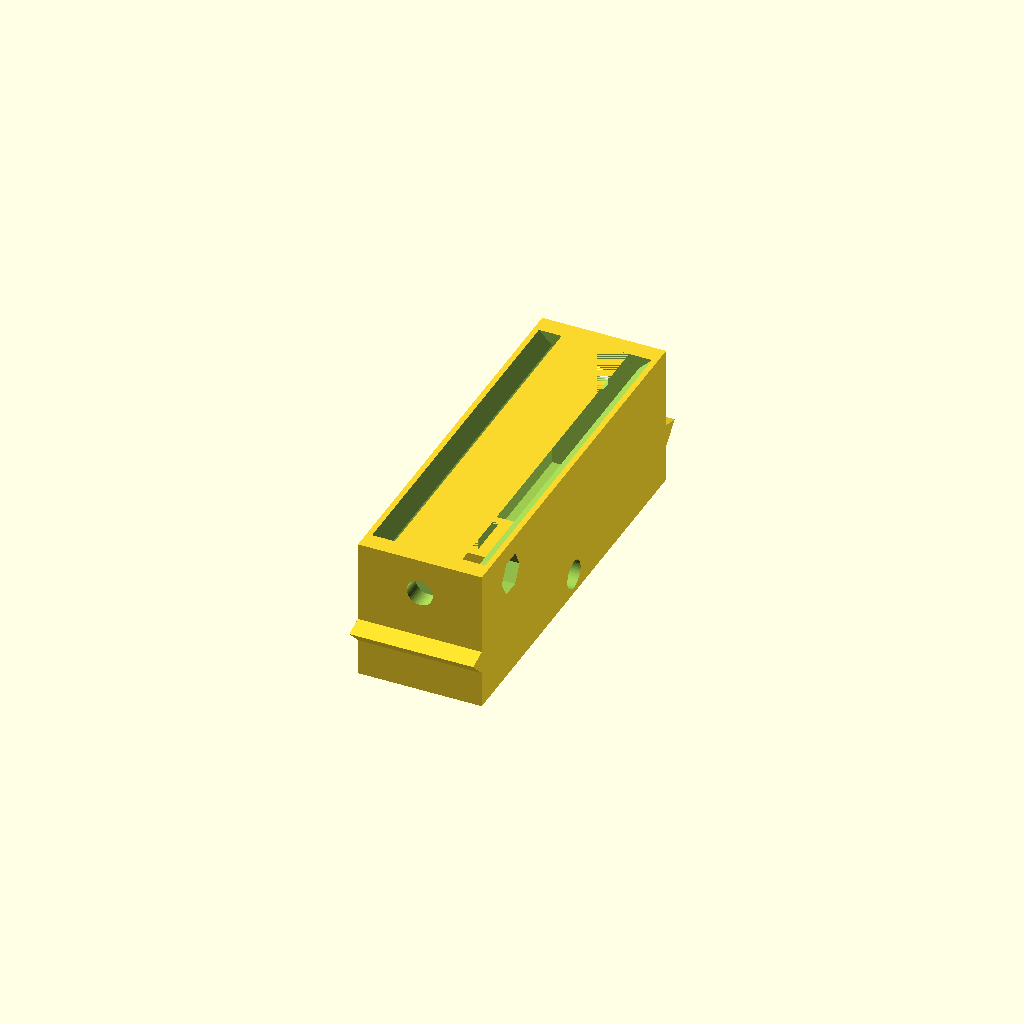
Cell 1 — every parameter at its default value.
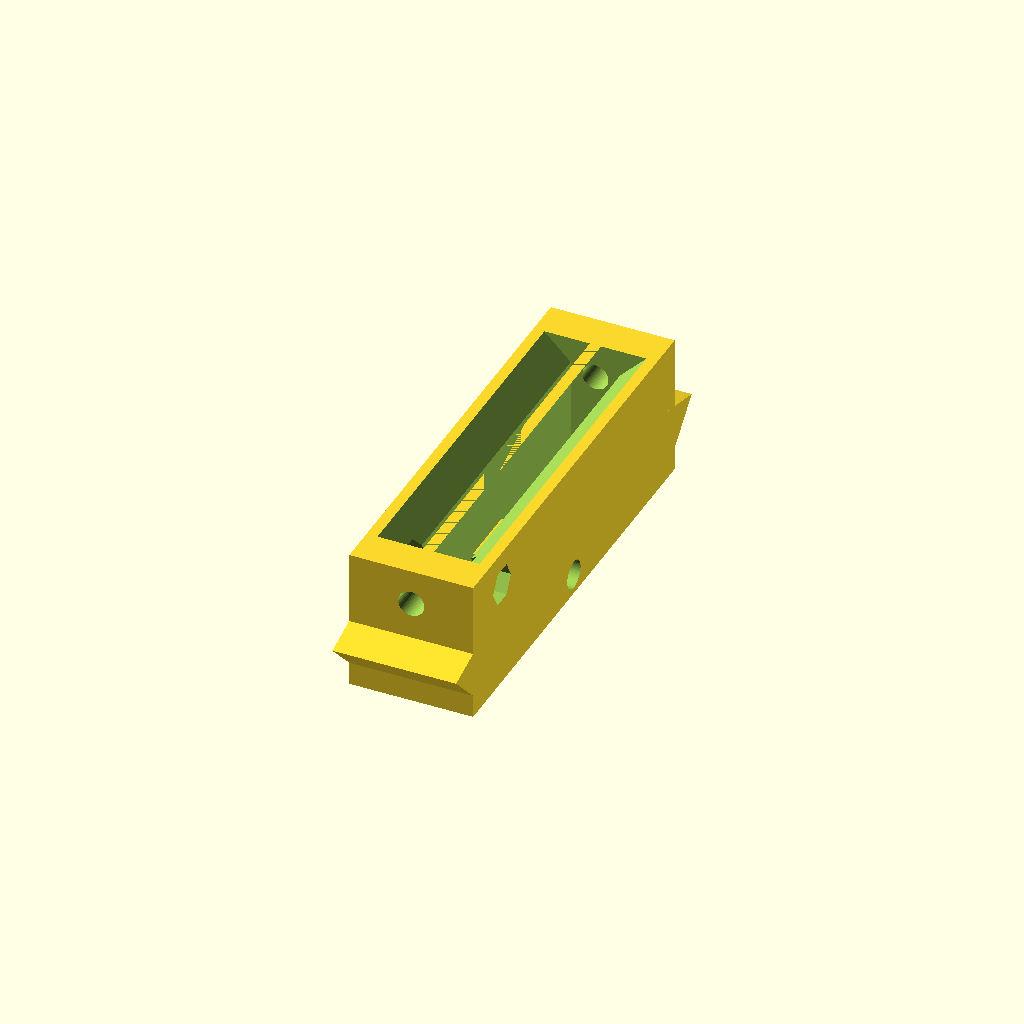
Cell 2: the same model with wall = 6.
One fixed orthographic camera (rotation 55°, 0°, 25°; colour scheme Cornfield) for every cell.
OpenSCAD source file 3D_print_files/Fly-Pi manipulator_v5.scad:
/// PARAMETERS FOR THE CUSTOMIZER

wall = 3;

X_range = 44; // Length(70) - B_X(20) - 2*wall(6) = 44
Y_range = 35; // Width(70) - C_Y(23) - 4*wall(12) = 38
Z_range = 30; // C_Topheight(40) - D_Z(12) - 2*Wall(6) = 22

Sliding_Gap = 0.1;

Separation_of_pieces = 20; // 

Radius_of_holes = 2.1;
Width_of_boat_slids = 7.4;
Height_of_boat_slids = 3.2;

AFlag=0;
BFlag=1;

CFlag=0;
DFlag=0;
EFlag=0;
E1Flag=0;
KFlag=0;
K1Flag=0;
MFlag=0;
M1Flag=0;
///////////////////////// NOT FOR CUSTOMIZER BELOW HERE

module SEPARATION_OF_CUSTOMIZER_VARIABLES(){
}

sep = Separation_of_pieces; // seperation of pieces
gap = Sliding_Gap; // sliding space //

A_X = X_range+20+2*wall;
A_Y = Y_range+23+4*wall;
A_Z = 15; // 2 mm higher than before
A_Z_lower = 9.5;

A_extrawall = 1; // extra thickness of bottom layer walls
A_beams_Z = 2; // height of support beams

R_main = Radius_of_holes;
R_main_extra = 0.2; // extra radius for non-guiding holes
R_main_head = 4; // radius of screw head for part C
R_knob_in = 4.2; // Radius of Hex boats // M4

R_hex_small = 3.1;// Radius of Hex boats /7 M3
R_screw_small = 1.8; 
R_screw_mini = 1; 
Boatslot_small_height = 3;


Boatslot_width = Width_of_boat_slids; // how wide so that an M4 doesnt rotate?
Boatslot_height = Height_of_boat_slids; // how thick is an M4 boat?


////////////////////////////
//// BOTTOM PART (A)	///////
////////////////////////////
Cam_link = 10;

A_Base_Z = 19;
Airhole_R = 6;
Airhole_R2 = 4;
Airhole_spacing = 13;
Groud_clearance = ((A_Base_Z - Airhole_R*2)/2)/2;


module A_base(){
	translate([0,0,-A_Z_lower])cube([A_X+A_extrawall*2,A_Y+A_extrawall*2,A_Z], center = true);
	translate([0,A_Y/2+A_extrawall+Cam_link/2,-A_Z_lower+Groud_clearance/2])cube([A_X+A_extrawall*2,Cam_link,A_Z+Groud_clearance], center = true);
//translate([-Airhole_spacing,A_Y/2+A_extrawall+Cam_link/2,-A_Z_lower])cube([Cam_link,Cam_link,A_Z], center = true);
}



	

module A_basehole(){
	translate([0,0,-A_Z_lower])cube([A_X-wall*2,A_Y-wall*2,A_Z], center = true);
	translate([0,0,A_Z-13-A_Z_lower]){rotate ([90,0,90]) {cylinder($fn = 50, r = R_main, h = A_X+1+2*A_extrawall, center = true);}} // hole
	translate([0,A_Y/2-wall,A_Z/2-A_Z_lower]){rotate ([90,-15,90]){cylinder($fn = 3, r = wall, h = A_X-2*wall, center = true);}} // slope1
	translate([0,-A_Y/2+wall,A_Z/2-A_Z_lower]){rotate ([90,195,90]){cylinder($fn = 3, r = wall, h = A_X-2*wall, center = true);}} // slope2

	translate([-A_X/2+wall-Boatslot_small_height/2,-M_axis_offset+M_width/2+2*M_wall,A_Z-13-A_Z_lower]){
		rotate ([90,0,90]) {cylinder($fn = 6, r = R_hex_small, h = Boatslot_small_height, center = true);}} // screwholeHex3
	translate([-A_X/2+wall-Boatslot_small_height/2,-M_axis_offset-M_width/2-2*M_wall,A_Z-13-A_Z_lower]){
		rotate ([90,0,90]) {cylinder($fn = 6, r = R_hex_small, h = Boatslot_small_height, center = true);}} // screwholeHex4
	translate([-A_X/2+wall/2,-M_axis_offset+M_width/2+2*M_wall,A_Z-13-A_Z_lower]){
		rotate ([90,0,90]) {cylinder($fn = 50, r = R_screw_small, h = 2*wall, center = true);}} // screwhole3
	translate([-A_X/2+wall/2,-M_axis_offset-M_width/2-2*M_wall,A_Z-13-A_Z_lower]){
		rotate ([90,0,90]) {cylinder($fn = 50, r = R_screw_small, h = 2*wall, center = true);}} // screwhole4

	translate([-Airhole_spacing*2,A_Y/2+A_extrawall+Cam_link/2,-A_Base_Z/2+Groud_clearance]){rotate ([90,90,0]) {cylinder(r = Airhole_R, h = Cam_link, center = true );}} // BigLink hole1	
	translate([-Airhole_spacing,A_Y/2+A_extrawall+Cam_link/2,-A_Base_Z/2+Groud_clearance]){rotate ([90,90,0]) {cylinder(r = Airhole_R, h = Cam_link, center = true );}} // BigLink hole2
	translate([0,A_Y/2+A_extrawall+Cam_link/2,-A_Base_Z/2+Groud_clearance]){rotate ([90,90,0]) {cylinder(r = Airhole_R, h = Cam_link, center = true );}} // BigLink hole3
	translate([Airhole_spacing,A_Y/2+A_extrawall+Cam_link/2,-A_Base_Z/2+Groud_clearance]){rotate ([90,90,0]) {cylinder(r = Airhole_R, h = Cam_link, center = true );}} // BigLink hole4
	translate([Airhole_spacing*2,A_Y/2+A_extrawall+Cam_link/2,-A_Base_Z/2+Groud_clearance]){rotate ([90,90,0]) {cylinder(r = Airhole_R, h = Cam_link, center = true );}} // BigLink hole5
	
	translate([-Airhole_spacing*2,A_Y/2+A_extrawall+Cam_link/2,-A_Base_Z/2+Groud_clearance]){rotate ([90,90,0]) {cylinder(r = Airhole_R2, h = Cam_link*2, center = true );}} // BigLink hole1	
	translate([-Airhole_spacing,A_Y/2+A_extrawall+Cam_link/2,-A_Base_Z/2+Groud_clearance]){rotate ([90,90,0]) {cylinder(r = Airhole_R2, h = Cam_link*2, center = true );}} // BigLink hole2
	translate([0,A_Y/2+A_extrawall+Cam_link/2,-A_Base_Z/2+Groud_clearance]){rotate ([90,90,0]) {cylinder(r = Airhole_R2, h = Cam_link*2, center = true );}} // BigLink hole3
	translate([Airhole_spacing,A_Y/2+A_extrawall+Cam_link/2,-A_Base_Z/2+Groud_clearance]){rotate ([90,90,0]) {cylinder(r = Airhole_R2, h = Cam_link*2, center = true );}} // BigLink hole4
	translate([Airhole_spacing*2,A_Y/2+A_extrawall+Cam_link/2,-A_Base_Z/2+Groud_clearance]){rotate ([90,90,0]) {cylinder(r = Airhole_R2, h = Cam_link*2, center = true );}} // BigLink hole5



}
module A_base_beams(){
	translate([0,A_Y/6,-A_Z/2+A_beams_Z/2-A_Z_lower]){cube([A_X,wall,A_beams_Z], center = true);}
	translate([0,-A_Y/6,-A_Z/2+A_beams_Z/2-A_Z_lower]){cube([A_X,wall,A_beams_Z], center = true);}
	translate([A_X/6,0,-A_Z/2+A_beams_Z/2-A_Z_lower]){cube([wall,A_Y,A_beams_Z], center = true);}
	translate([-A_X/6,0,-A_Z/2+A_beams_Z/2-A_Z_lower]){cube([wall,A_Y,A_beams_Z], center = true);}
	translate([A_X/2-wall*2.5,A_Y/2-wall*2.5,-A_Z/2-A_Z_lower+A_beams_Z/2]){cube([wall*3,wall*3,A_beams_Z], center = true);} // corner1
	translate([-A_X/2+wall*2.5,A_Y/2-wall*2.5,-A_Z/2-A_Z_lower+A_beams_Z/2]){cube([wall*3,wall*3,A_beams_Z], center = true);} // corner2
	translate([A_X/2-wall*2.5,-A_Y/2+wall*2.5,-A_Z/2-A_Z_lower+A_beams_Z/2]){cube([wall*3,wall*3,A_beams_Z], center = true);} // corner3
	translate([-A_X/2+wall*2.5,-A_Y/2+wall*2.5,-A_Z/2-A_Z_lower+A_beams_Z/2]){cube([wall*3,wall*3,A_beams_Z], center = true);} // corner4


}
module A_base_beams_holes(){
	translate([A_X/2-wall*2.5,A_Y/2-wall*2.5,-A_Z/2-A_Z_lower+A_beams_Z/2]){cylinder($fn = 50, r = R_main, h = A_beams_Z+1, center = true);} // cornerhole1
	translate([-A_X/2+wall*2.5,A_Y/2-wall*2.5,-A_Z/2-A_Z_lower+A_beams_Z/2]){cylinder($fn = 50, r = R_main, h = A_beams_Z+1, center = true);} // cornerhole2
	translate([A_X/2-wall*2.5,-A_Y/2+wall*2.5,-A_Z/2-A_Z_lower+A_beams_Z/2]){cylinder($fn = 50, r = R_main, h = A_beams_Z+1, center = true);} // cornerhole3
	translate([-A_X/2+wall*2.5,-A_Y/2+wall*2.5,-A_Z/2-A_Z_lower+A_beams_Z/2]){cylinder($fn = 50, r = R_main, h = A_beams_Z+1, center = true);} // cornerhole4
}

if (AFlag==1){
difference(){A_base();A_basehole();}
difference(){A_base_beams();A_base_beams_holes();}
}
//////////////////////////////
//// MIDDLE PART (B) /////////
//////////////////////////////
B_Y = A_Y -2*wall-2*gap;
B_X = 20;
B_Z = 23;
B_beam_Z = 6; 
module B_base(){
	translate([0,0,sep]){cube([B_X,B_Y,B_Z], center = true);}
	translate([0,A_Y/2-wall,sep-B_Z/2+8+gap]){rotate([90,-15,90]){cylinder($fn = 3, r = wall, h = B_X, center = true);}} // slope1
	translate([0,-A_Y/2+wall,sep-B_Z/2+8+gap]){rotate ([90,195,90]){cylinder($fn = 3, r = wall, h = B_X, center = true);}} // slope2
// 9.75 changed to 8.75 in z translate for slope - fits better - but why? there must be a bug somewhere
}
module B_basehole(){
	translate([0,0,sep]){cube([B_X-2*wall,B_Y-2*wall,B_Z], center = true);}
	translate([0,0,sep-B_Z/2+3.25]){rotate ([90,0,90]){cylinder($fn = 50, r = R_main+R_main_extra, h = A_X+1, center = true);}} //lower holes
	translate([0,0,sep+B_Z/4]){rotate ([90,0,0]){cylinder($fn = 50, r = R_main, h = A_X+1, center = true);}} // upper holes
	translate([B_X/2-wall,0,B_Z/2+sep]){rotate ([90,-15,0]){cylinder($fn = 3, r = wall, h = B_Y-2*wall, center = true);}} // slope3
	translate([-B_X/2+wall,0,B_Z/2+sep]){rotate ([90,195,0]){cylinder($fn = 3, r = wall, h = B_Y-2*wall, center = true);}} // slope4
	//translate([0,-B_Y/2+10,sep+B_Z/4]){rotate ([90,0,90]){cylinder($fn = 50, r = R_screw_small, h = B_X+1, center = true);}} // MMount holes
	translate([0,-B_Y/2+10,sep+B_Z/4]){rotate ([90,0,90]){cylinder($fn = 6, r = R_hex_small, h = B_X+1, center = true);}} // MMount hexholes
}

module B_base_hexslot(){translate([0,0,sep-B_Z/2+B_beam_Z/2]){cube([B_X-2*wall,10,B_beam_Z], center = true);}}
module B_basehole2(){
	translate([0,0,sep-B_Z/2+3.25]){rotate ([90,0,90]){cylinder($fn = 50, r = R_main+R_main_extra, h = A_X+1, center = true);}} // lower holes inner
	translate([-B_X/2+Boatslot_height/2+wall,0,sep-B_Z/2+B_beam_Z/2]){cube([Boatslot_height,Boatslot_width,B_beam_Z], center = true);} //boat1
	translate([B_X/2-Boatslot_height/1.34-wall,0,sep-B_Z/2+B_beam_Z/2]){cube([Boatslot_height*1.1,Boatslot_width,B_beam_Z], center = true);} //boat2 - 10% wider
}
if(BFlag==1){

difference(){B_base();B_basehole();}

difference(){B_base_hexslot();B_basehole2();}
}
//////////////////////////////
// TOP PART (C) ///////////////
//////////////////////////////
C_Y = 23;
C_X = B_X-2*(wall+gap);
C_Z_bottom = 12;
D_Z = 10;
D_Z_extra = 5;
C_Z_top = Z_range + 2*wall + D_Z + D_Z_extra;
C_Z = C_Z_bottom + C_Z_top;

module C_base(){
	translate([0,0,2*sep+C_Z/2]){cube([B_X,C_Y,C_Z_top], center = true);} // upper
	translate([0,0,2*sep]){cube([C_X,C_Y,C_Z_bottom], center = true);} // lower
	translate([B_X/2-wall,0,B_Z/4+gap+2*sep-0.5]){rotate ([90,-15,0]){cylinder($fn = 3, r = wall, h = C_Y, center = true);}} // slope3
	translate([-B_X/2+wall,0,B_Z/4+gap+2*sep-0.5]){rotate ([90,195,0]){cylinder($fn = 3, r = wall, h = C_Y, center = true);}} // slope4
}
module C_basehole(){
	translate([0,0,2*sep+C_Z/2]){cube([B_X-2*wall,C_Y,C_Z_top-2*wall+2*gap], center = true);} // top hole
	translate([0,0,2*sep+C_Z_bottom/2 + C_Z_top/2]){rotate ([0,0,0]){cylinder($fn = 50, r = R_main, h = C_Z_top+3, center = true);}} // vertical hole
	translate([0,0,2*sep]){rotate ([0,0,0]){cylinder($fn = 50, r = R_main_head, h = C_Z_bottom, center = true);}} // vertical hole from bottom

	translate([0,0,2*sep]){rotate ([90,0,0]){cylinder($fn = 50, r = R_main+R_main_extra, h = A_X+1, center = true);}} // lower hole
	translate([0,-C_Y/2+Boatslot_height/2+wall,2*sep]){cube([Boatslot_width,Boatslot_height,C_Z_bottom], center = true);} // boat1
	translate([0,C_Y/2-Boatslot_height/2-wall,2*sep]){cube([Boatslot_width,Boatslot_height*1.1,C_Z_bottom], center = true);} // boat2 - 10% wider
	translate([B_X/2-wall,+C_Y/2,2*sep+C_Z_bottom+C_Z_top/2-2*wall]){
		rotate ([0,0,15]){cylinder($fn = 3, r = wall, h = C_Z_top-2*wall, center = true);}} //slope5
	translate([-B_X/2+wall,+C_Y/2,2*sep+C_Z_bottom+C_Z_top/2-2*wall]){
		rotate ([0,0,-75]){cylinder($fn = 3, r = wall, h = C_Z_top-2*wall, center = true);}} // slope6 

	translate([0,0,2*sep+C_Z-C_Z_bottom/2-10]){rotate ([90,0,90]){cylinder($fn = 6, r = R_hex_small, h = B_X+1, center = true);}} // MMount hexholes

}
if(CFlag==1){
difference(){C_base();C_basehole();}
}
//////////////////////////////
// TOP DRIVE INSET (D) ///////
//////////////////////////////

D_X = C_X; 
D_Y = C_Y;
D_X_holder = 20;
D_Y_holder = 25;
D_Y_holder_slid = 4;
D_Z_holder_slid = 1;

module D_base(){
	translate([0,2*sep,2*sep+C_Z/2]){cube([D_X,D_Y,D_Z+D_Z_extra], center = true);} // axis
	translate([B_X/2-wall,2*sep+D_Y/2+gap,2*sep+C_Z/2]){rotate ([0,0,15]){cylinder($fn = 3, r = wall, h = D_Z+D_Z_extra, center = true);}} // slope5
	translate([-B_X/2+wall,2*sep+D_Y/2+gap,2*sep+C_Z/2]){rotate ([0,0,-75]){cylinder($fn = 3, r = wall, h = D_Z+D_Z_extra, center = true);}} // slope6
	translate([D_X_holder/2-D_X/2-wall,2*sep+D_Y/2+D_Y_holder/2+3,2*sep+C_Z/2]){cube([D_X_holder,D_Y_holder,D_Z], center = true);} // holder part
	translate([D_X_holder/2-D_X/2-wall,2*sep+1.5+D_Y_holder/2,2*sep+C_Z/2]){cube([D_X_holder,3,D_Z+D_Z_extra], center = true);} // extra thick holder part1
	translate([0,2*sep+1,2*sep+C_Z/2]){cube([D_X,D_Y+2,D_Z+D_Z_extra], center = true);} // extra thick holder part2

}
module D_basehole(){
	translate([0,2*sep+D_Y/2-C_Y/2,2*sep+C_Z/2+2*wall]){rotate ([0,0,0]){cylinder($fn = 50, r = R_main+R_main_extra, h = C_Z_top+1, center = true);}} // vertical hole
	translate([0,2*sep,2*sep+C_Z/2]){cube([Boatslot_width,50,Boatslot_height], center = true );}
	translate([D_X_holder/2-D_X/2-wall,2*sep+D_Y/2+D_Y_holder/2+3,2*sep+C_Z/2]){cube([D_X_holder,D_Y_holder,D_Z_holder_slid+Sliding_Gap], center = true);} // holder part


}

if(DFlag==1){
difference(){D_base();D_basehole();}
}

//////////////////////////////
// Electrode holder (E1) ///////
//////////////////////////////

E1_plugdepth = 5;
E1_Wall = 3;

E1_Z = 10;
E1_Z_extra = 12;
E1_X_extra = 2 + D_Y_holder_slid + wall*2;
E1_Y = 15;


E1_gap_X = D_Y_holder_slid;

module E1_base(){
	translate([0,-2*sep+E1_plugdepth/2,2*sep+C_Z/2]){cube([Boatslot_width-gap,E1_plugdepth,Boatslot_height-gap], center = true );} // plug
	translate([0,-2*sep-E1_plugdepth/2+E1_Wall/2,2*sep+C_Z/2-E1_Z_extra/2]){cube([B_X,E1_Wall,E1_Z+E1_Z_extra], center = true );} // EndWall
	translate([-E1_X_extra/2-B_X/2,-2*sep-E1_plugdepth/2+E1_Wall/2,2*sep+C_Z/2-E1_Z_extra]){cube([E1_X_extra,E1_Wall,E1_Z], center = true );} // EndWall_link_left
	translate([E1_X_extra/2+B_X/2,-2*sep-E1_plugdepth/2+E1_Wall/2,2*sep+C_Z/2-E1_Z_extra]){cube([E1_X_extra,E1_Wall,E1_Z], center = true );} // EndWall_link_right
	translate([-E1_X_extra-B_X/2+wall/2,-2*sep-E1_plugdepth/2+E1_Wall/2+E1_Y/2,2*sep+C_Z/2-E1_Z_extra]){cube([wall,E1_Y,E1_Z], center = true );} // outer_arm_left
	translate([E1_X_extra+B_X/2-wall/2,-2*sep-E1_plugdepth/2+E1_Wall/2+E1_Y/2,2*sep+C_Z/2-E1_Z_extra]){cube([wall,E1_Y,E1_Z], center = true );} // outer_arm_right
	translate([-E1_X_extra-B_X/2+wall/2+wall+D_Y_holder_slid,-2*sep-E1_plugdepth/2+E1_Wall/2+E1_Y/2,2*sep+C_Z/2-E1_Z_extra]){cube([wall,E1_Y,E1_Z], center = true );} // inner_arm_left
	translate([E1_X_extra+B_X/2-wall/2-wall-D_Y_holder_slid,-2*sep-E1_plugdepth/2+E1_Wall/2+E1_Y/2,2*sep+C_Z/2-E1_Z_extra]){cube([wall,E1_Y,E1_Z], center = true );} // inner_arm_right


	translate([-E1_X_extra-B_X/2+wall/2,-2*sep-E1_plugdepth/2+E1_Wall/2+E1_Y/2+E1_Y/2,2*sep+C_Z/2-E1_Z_extra]){rotate ([0,90,0]){cylinder($fn = 50, r = E1_Z/2, h = wall, center = true);}} // Round_inner_left
	translate([E1_X_extra+B_X/2-wall/2,-2*sep-E1_plugdepth/2+E1_Wall/2+E1_Y/2+E1_Y/2,2*sep+C_Z/2-E1_Z_extra]){rotate ([0,90,0]){cylinder($fn = 50, r = E1_Z/2, h = wall, center = true);}} // Round_inner_right
	translate([-E1_X_extra-B_X/2+wall/2+wall+D_Y_holder_slid,-2*sep-E1_plugdepth/2+E1_Wall/2+E1_Y/2+E1_Y/2,2*sep+C_Z/2-E1_Z_extra]){rotate ([0,90,0]){cylinder($fn = 50, r = E1_Z/2, h = wall, center = true);}} // Round_outer_left
	translate([E1_X_extra+B_X/2-wall/2-wall-D_Y_holder_slid,-2*sep-E1_plugdepth/2+E1_Wall/2+E1_Y/2+E1_Y/2,2*sep+C_Z/2-E1_Z_extra]){rotate ([0,90,0]){cylinder($fn = 50, r = E1_Z/2, h = wall, center = true);}} // Round_outer_right
}


module E1_basehole(){
	translate([-E1_X_extra-B_X/2,-2*sep-E1_plugdepth/2+E1_Wall/2+E1_Y/2+E1_Y/2,2*sep+C_Z/2-E1_Z_extra]){rotate ([0,90,0]){cylinder($fn = 50, r = R_main+R_main_extra, h = 20, center = true);}} // outer_hole_left
	translate([E1_X_extra+B_X/2,-2*sep-E1_plugdepth/2+E1_Wall/2+E1_Y/2+E1_Y/2,2*sep+C_Z/2-E1_Z_extra]){rotate ([0,90,0]){cylinder($fn = 50, r = R_main+R_main_extra, h = 20, center = true);}} // outer_hole_right

	translate([-E1_X_extra-B_X/2+wall*2+1+D_Y_holder_slid,-2*sep-E1_plugdepth/2+E1_Wall/2+E1_Y/2+E1_Y/2,2*sep+C_Z/2-E1_Z_extra]){rotate ([0,90,0]){cylinder($fn = 6, r = Width_of_boat_slids/2, h = 2*wall, center = true);}} // hex_left
	translate([E1_X_extra+B_X/2-wall*2-1-D_Y_holder_slid,-2*sep-E1_plugdepth/2+E1_Wall/2+E1_Y/2+E1_Y/2,2*sep+C_Z/2-E1_Z_extra]){rotate ([0,90,0]){cylinder($fn = 6, r = Width_of_boat_slids/2, h = 2*wall, center = true);}} // hex_right


	
}

if (E1Flag==1){
difference(){E1_base();E1_basehole();}
}
//////////////////////////////
// Electrode holder (E) ///////
//////////////////////////////

E_Z_link = D_Z;
E_X_link = 15;
E_Z_platform = 25;
E_Y_platform = 20; 
E_X_side = 15;

module E_link(){
	translate([2*sep+E_X_link/2,2*sep+D_Y/2+D_Y_holder/2,2*sep+C_Z/2]){cube([E_X_link,D_Y_holder_slid-2*gap,E_Z_link], center = true);} // holder
	translate([2*sep+E_X_link,2*sep+D_Y/2+D_Y_holder/2+E_Y_platform/2-D_Y_holder_slid/2+gap,2*sep+C_Z/2]){
		cube([wall,E_Y_platform,E_Z_platform], center = true);} // bottom platform
	translate([2*sep+E_X_link+E_X_side/2,2*sep+D_Y/2+D_Y_holder/2+gap,2*sep+C_Z/2]){
		cube([E_X_side,D_Y_holder_slid,E_Z_platform], center = true);} // side1
	translate([2*sep+E_X_link+E_X_side/2+wall/4+gap/2,3.5*sep+D_Y/2+D_Y_holder/2,2*sep+C_Z/2]){
		cube([E_X_side-wall/2-gap,D_Y_holder_slid,E_Z_platform], center = true);} // side2
}
module E_link_hole(){
	translate([2*sep+5,2*sep+D_Y/2+D_Y_holder/2,2*sep+C_Z/2]){rotate ([90,0,0]){cylinder($fn = 50, r = R_main, h = D_Y_holder+1, center = true);}} // slid hole
	translate([2*sep,2*sep+D_Y/2+D_Y_holder/2,2*sep+C_Z/2+E_Z_link/2]){rotate ([90,0,0]){
		cylinder($fn = 3, r = R_main*2.5, h = D_Y_holder+1, center = true);}} // edge top
	translate([2*sep,2*sep+D_Y/2+D_Y_holder/2,2*sep+C_Z/2-E_Z_link/2]){rotate ([90,0,0]){
		cylinder($fn = 3, r = R_main*2.5, h = D_Y_holder+1, center = true);}} // edge bottom}
	translate([2*sep+E_X_link+E_X_side-wall-R_knob_in/2,2*sep+D_Y/2+D_Y_holder/2-wall/2,2*sep+C_Z/2+E_Z_platform/4]){
		rotate ([90,30,0]){cylinder($fn = 6, r = R_hex_small, h = wall, center = true);}}  //platform hexhole top
	translate([2*sep+E_X_link+E_X_side-wall-R_knob_in/2,2*sep+D_Y/2+D_Y_holder/2,2*sep+C_Z/2+E_Z_platform/4]){
		rotate ([90,30,0]){cylinder($fn = 6, r = R_hex_small-0.6, h = wall*2, center = true);}}  //platform hexhole top_thinning
	translate([2*sep+E_X_link+E_X_side-wall-R_knob_in/2,3.5*sep+D_Y/2+D_Y_holder/2,2*sep+C_Z/2+E_Z_platform/4]){
		rotate ([90,0,0]){cylinder($fn = 50, r = R_screw_small, h = wall*2, center = true);}} // platform roundhole top
	translate([2*sep+E_X_link+E_X_side-wall-R_knob_in/2,2*sep+D_Y/2+D_Y_holder/2-wall/2,2*sep+C_Z/2-E_Z_platform/4]){
		rotate ([90,30,0]){cylinder($fn = 6, r = R_hex_small, h = wall, center = true);}} // platformhexhole bottom
	translate([2*sep+E_X_link+E_X_side-wall-R_knob_in/2,2*sep+D_Y/2+D_Y_holder/2,2*sep+C_Z/2-E_Z_platform/4]){
		rotate ([90,30,0]){cylinder($fn = 6, r = R_hex_small-0.6, h = wall*2, center = true);}} // platformhexhole bottom_thinning
	translate([2*sep+E_X_link+E_X_side-wall-R_knob_in/2,3.5*sep+D_Y/2+D_Y_holder/2,2*sep+C_Z/2-E_Z_platform/4]){
		rotate ([90,0,0]){cylinder($fn = 50, r = R_screw_small, h = wall*2, center = true);}} // platform roundhole bottom
}

if (EFlag==1){
difference(){E_link();E_link_hole();}
}




/////////////////////////////////////////
////// MANUAL KNOB (K1) ////////////////
////////////////////////////////////////

K_Z = 14;
K_hole_Z = 10;
R_knob = 6;

R_knobgroove = 4;
R_knobhead = 9; // only if dont use motors

K_groove_width = 4.5;//4.5;
K_groove_depth = 4.5;//4.5;
K_groove_length = 20;

module knob(){
	translate([-sep-A_X*0.67,-sep-A_Y*0.67,-A_Z_lower]){cylinder($fn = 50, r = R_knob, h = K_Z, center = true);}// knob itself
	translate([-sep-A_X*0.67,-sep-A_Y*0.67,-A_Z_lower+K_Z-K_groove_depth/2]){cylinder($fn = 8, r = R_knobhead, h = K_Z+K_groove_depth, center = true);} // head
} 

module knobhole(){
	translate([-sep-A_X*0.67,-sep-A_Y*0.67,-K_Z/2+K_hole_Z/2-A_Z_lower]){cylinder($fn = 6, r = R_knob_in, h = K_hole_Z, center = true);} // hexgroove in bottom
}

if(K1Flag==1){
difference(){knob();knobhole();}
}
/////////////////////////////////////////
////// MOTOR KNOB (K1) ////////////////
////////////////////////////////////////

module knob2(){
	translate([-sep-A_X*0.67,-2*sep-A_Y*0.67,-A_Z_lower]){cylinder($fn = 50, r = R_knob, h = K_Z, center = true);}// knob itself
} 

module knobhole2(){
	translate([-sep-A_X*0.67,-2*sep-A_Y*0.67,-K_Z/2+K_hole_Z/2-A_Z_lower]){cylinder($fn = 6, r = R_knob_in, h = K_hole_Z, center = true);} // hexgroove in bottom
	translate([-sep-A_X*0.67,-2*sep-A_Y*0.67,-A_Z_lower+K_Z/2-K_groove_depth/2]){cylinder($fn = 50, r = R_knobgroove, h = K_groove_depth, center = true);} // groundgroove in top
	translate([-sep-A_X*0.67,-2*sep-A_Y*0.67,-A_Z_lower+K_Z/2-K_groove_depth/2]){cube([K_groove_length,K_groove_width,K_groove_depth], center = true);} // groove 1
	translate([-sep-A_X*0.67,-2*sep-A_Y*0.67,-A_Z_lower+K_Z/2-K_groove_depth/2]){cube([K_groove_width,K_groove_length,K_groove_depth], center = true);} // groove 2
}

if (KFlag==1){
difference(){knob2();knobhole2();}
}

///////////////////////////////////////
/// MOTOR MOUNT Bottom (M1) ///////////
///////////////////////////////////////

M_wall = 2;
M_height = 12.6+2*M_wall+2*gap;
M_width = 23.7+2*M_wall+2*gap;
M_depth = 6;
M_linklength = 18;
M_linkheight = 10;
M_linkplate1_width = M_width+18;
M_linkplate2_width = M_width+6;
M_axis_offset = 4.8 + gap; // distance of motor axis from center of long axis
module M1_base(){
	translate([-sep-A_X,-M_axis_offset,M_height/2-A_Z/2+(A_Z-13)/2-A_Z_lower]){cube([M_depth,M_width,M_height+A_Z-13], center = true);} // chassis
	translate([-sep+M_linklength/2+M_depth/2-A_X,-M_axis_offset,M_linkheight/2-A_Z/2+(A_Z-13)/2-A_Z_lower]){
		cube([M_linklength,M_width,M_linkheight+A_Z-13], center = true);}// link
	translate([-sep+M_linklength+M_wall-A_X,-M_axis_offset,-A_Z_lower]){
		cube([M_wall,M_linkplate1_width,A_Z], center = true);} // linkplate 1
	translate([-sep-M_depth/2+M_wall/2-A_X,-M_axis_offset,M_height/2-A_Z/2+(A_Z-13)/2-A_Z_lower]){
		cube([M_wall,M_linkplate2_width,M_height+A_Z-13], center = true);} // linkplate 2
}
module M1_hole(){
	translate([-sep-A_X,-M_axis_offset,-A_Z_lower+(A_Z-13)]){cube([M_depth,M_width-2*M_wall+2*gap,M_height-2*M_wall+2*gap], center = true);}
	translate([-sep-A_X,-M_axis_offset,-A_Z_lower+A_Z]){cube([M_depth,M_linkplate1_width,A_Z], center = true);} // cut away top
	translate([-sep+M_linklength/2+M_depth/2-A_X,-M_axis_offset,(A_Z-13)/2-A_Z_lower]){cube([M_linklength,M_width-2*M_wall,A_Z+A_Z-13], center = true);} // link hole
	translate([-sep-A_X-M_depth/2+M_wall/2,-M_axis_offset+M_width/2,A_Z-13-A_Z_lower]){
		rotate ([90,0,90]) {cylinder($fn = 50, r = R_screw_mini, h = 4*M_wall, center = true);}} // screwhole1
	translate([-sep-A_X-M_depth/2+M_wall/2,-M_axis_offset-M_width/2,A_Z-13-A_Z_lower]){
		rotate ([90,0,90]) {cylinder($fn = 50, r = R_screw_mini, h = 4*M_wall, center = true);}} // screwhole2
	translate([-sep+M_linklength+M_wall-A_X,-M_axis_offset+M_width/2+2*M_wall,A_Z-13-A_Z_lower]){
		rotate ([90,0,90]) {cylinder($fn = 50, r = R_screw_small, h = 2*M_wall, center = true);}} // screwhole3 - at base
	translate([-sep+M_linklength+M_wall-A_X,-M_axis_offset+M_width/2+2*M_wall+1,A_Z-13-A_Z_lower]){
		rotate ([90,0,90]) {cylinder($fn = 50, r = R_screw_small, h = 2*M_wall, center = true);}} // screwhole3l - at base
	translate([-sep+M_linklength+M_wall-A_X,-M_axis_offset+M_width/2+2*M_wall-1,A_Z-13-A_Z_lower]){
		rotate ([90,0,90]) {cylinder($fn = 50, r = R_screw_small, h = 2*M_wall, center = true);}} // screwhole3r - at base
	translate([-sep+M_linklength+M_wall-A_X,-M_axis_offset-M_width/2-2*M_wall,A_Z-13-A_Z_lower]){
		rotate ([90,0,90]) {cylinder($fn = 50, r = R_screw_small, h = 2*M_wall, center = true);}} // screwhole4 - at base
	translate([-sep+M_linklength+M_wall-A_X,-M_axis_offset-M_width/2-2*M_wall+1,A_Z-13-A_Z_lower]){
		rotate ([90,0,90]) {cylinder($fn = 50, r = R_screw_small, h = 2*M_wall, center = true);}} // screwhole4l - at base
	translate([-sep+M_linklength+M_wall-A_X,-M_axis_offset-M_width/2-2*M_wall-1,A_Z-13-A_Z_lower]){
		rotate ([90,0,90]) {cylinder($fn = 50, r = R_screw_small, h = 2*M_wall, center = true);}} // screwhole4r - at base
}
// M_height-2*M_wall+2*gap

if (MFlag==1){
difference (){M1_base();M1_hole();}
}
///////////////////////////////////////
/// MOTOR MOUNT Top (M2) //////////////
///////////////////////////////////////

M_linklength2 = 15;
gap2 = 0.2; // extra gap for the mounting link, div by 2

module M2_base(){
	translate([0,-sep-A_Y,sep+B_Z/4+M_axis_offset]){cube([B_X+2*M_wall+gap2,M_depth,M_width+7], center = true);} // chassis
	translate([0,-sep-M_depth/2+M_wall/2-A_Y,sep+B_Z/4+M_axis_offset]){cube([M_height,M_wall,M_linkplate_width], center = true);} // linkplate2
	translate([0,-sep+M_linklength/2+M_depth/2-A_Y,sep+B_Z/4]){cube([B_X+2*M_wall+gap2,M_linklength,M_linkheight], center = true);} // link1
	translate([0,-sep+M_linklength+M_linklength2/2+M_depth/2-M_wall/2-A_Y,sep+B_Z/4]){cube([B_X+2*M_wall+gap2,M_linklength2+M_wall,M_linkheight], center = true);} // link2
}
module M2_hole(){
	translate([0,-sep-A_Y,sep+B_Z/4+M_axis_offset]){cube([M_height-2*M_wall+2*gap,M_depth,M_width-2*M_wall+2*gap], center = true);} // hole
	translate([0,-sep+M_linklength/2+M_depth/2-A_Y,sep+B_Z/4]){cube([B_X-wall+gap2,M_linklength,M_linkheight], center = true);} // link gap
	translate([0,-sep+M_linklength+M_linklength2/2+M_depth/2-A_Y,sep+B_Z/4]){cube([B_X+2*gap+gap2,M_linklength2,M_linkheight], center = true);} // link gap2
	translate([0,-sep-A_Y,sep+B_Z/4+M_axis_offset+M_width/2]){rotate ([90,0,0]){cylinder($fn = 50, r = R_screw_mini, h = M_depth, center = true);}} // screwhole1
	translate([0,-sep-A_Y,sep+B_Z/4+M_axis_offset-M_width/2]){rotate ([90,0,0]){cylinder($fn = 50, r = R_screw_mini, h = M_depth, center = true);}} // screwhole2
	translate([0,-sep+M_linklength+10+gap2+M_depth/2-A_Y,sep+B_Z/4]){rotate ([90,0,90]){cylinder($fn = 50, r = R_screw_small, h = 100, center = true);}} // MMount holes
	translate([0,-sep+M_linklength+10+gap2+M_depth/2-A_Y,sep+B_Z/4+1]){rotate ([90,0,90]){cylinder($fn = 50, r = R_screw_small, h = 100, center = true);}} // MMount holes
	translate([0,-sep+M_linklength+10+gap2+M_depth/2-A_Y,sep+B_Z/4-1]){rotate ([90,0,90]){cylinder($fn = 50, r = R_screw_small, h = 100, center = true);}} // MMount holes
}
if (M1Flag==1){
difference (){M2_base();M2_hole();}
}
Customizer parameters (derived from the source; name, type, default, range or options):
wall: number, default 3
X_range: number, default 44
Y_range: number, default 35
Z_range: number, default 30
Sliding_Gap: number, default 0.1
Separation_of_pieces: number, default 20
Radius_of_holes: number, default 2.1
Width_of_boat_slids: number, default 7.4
Height_of_boat_slids: number, default 3.2
AFlag: number, default 0
BFlag: number, default 1
CFlag: number, default 0
DFlag: number, default 0
EFlag: number, default 0
E1Flag: number, default 0
KFlag: number, default 0
K1Flag: number, default 0
MFlag: number, default 0
M1Flag: number, default 0
